9-way image classification set "dynacards" from GitHub (xandrade/dynacards); label vocabulary: drag friction, fluid pound, leaking standing valve, leaking traveling valve, loose pump, normal, rubbing, tubing movement, worn barrel.

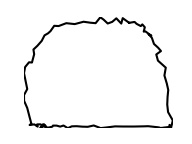
Label: leaking traveling valve

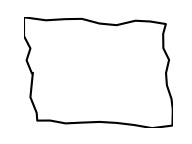
Label: normal

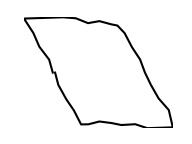
Label: drag friction

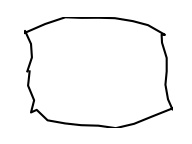
Label: rubbing

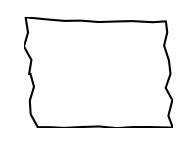
Label: normal

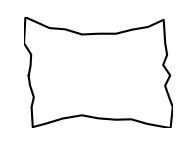
Label: loose pump
